Photos from the image-classification dataset "dataset" in the GitHub repository nicolawatt/ENG5337. Its 6 classes are: horizontal, junction, left, no line, right, vertical.

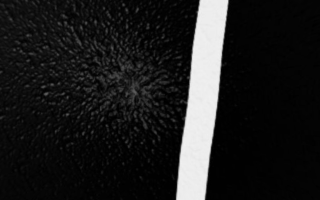
Label: vertical

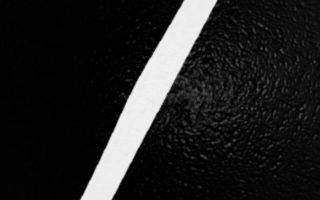
Label: right

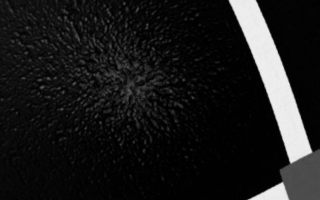
Label: left

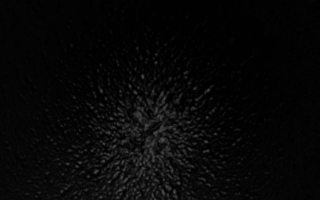
Label: no line

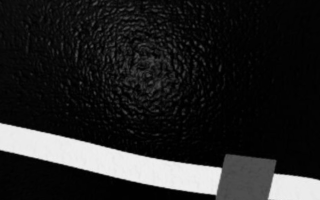
Label: horizontal

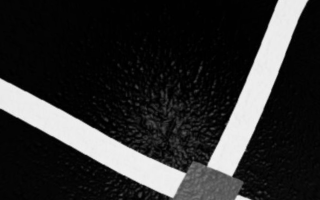
Label: junction
